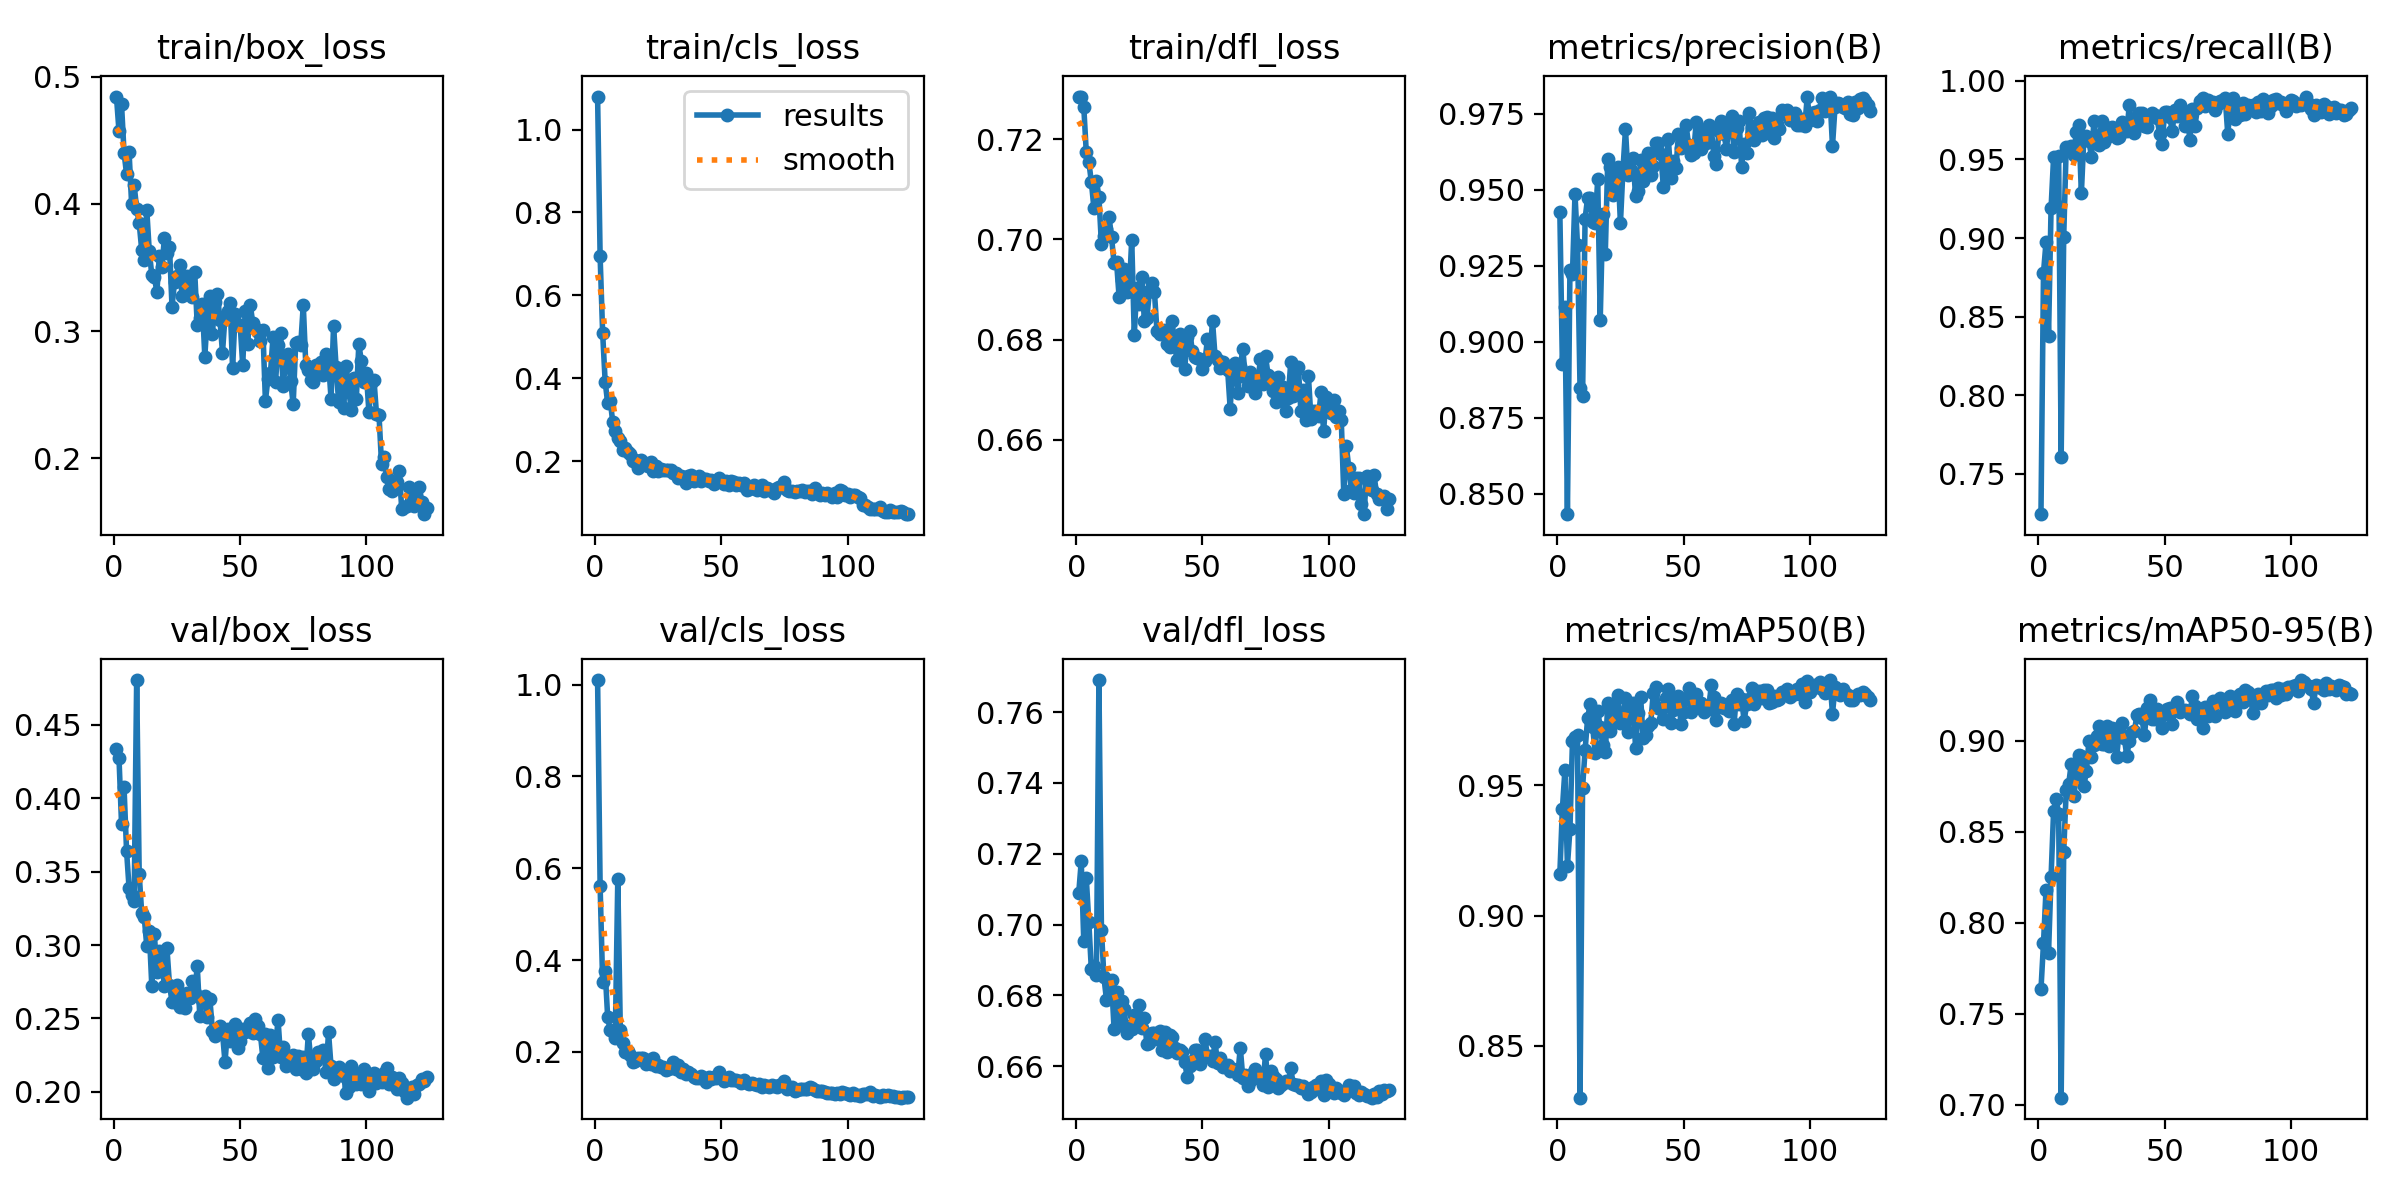

Data behind this chart, as committed beside it:
epoch, time, train/box_loss, train/cls_loss, train/dfl_loss, metrics/precision(B), metrics/recall(B), metrics/mAP50(B), metrics/mAP50-95(B), val/box_loss, val/cls_loss, val/dfl_loss, lr/pg0, lr/pg1, lr/pg2
1, 18.87, 0.4843, 1.08, 0.7283, 0.9427, 0.7241, 0.916, 0.7636, 0.4334, 1.01, 0.7089, 0.0008496, 0.0008496, 0.0008496
2, 35.69, 0.4571, 0.6939, 0.7285, 0.8928, 0.8779, 0.9407, 0.789, 0.4275, 0.561, 0.7178, 0.001654, 0.001654, 0.001654
3, 52.03, 0.4783, 0.5095, 0.7265, 0.9115, 0.8973, 0.9557, 0.8181, 0.3828, 0.3522, 0.6954, 0.001641, 0.001641, 0.001641
4, 68.24, 0.4403, 0.3919, 0.7173, 0.8433, 0.8378, 0.9189, 0.7837, 0.4074, 0.3755, 0.7131, 0.001627, 0.001627, 0.001627
5, 84.33, 0.4234, 0.3396, 0.7155, 0.9236, 0.919, 0.9331, 0.8254, 0.3641, 0.2748, 0.7007, 0.001614, 0.001614, 0.001614
6, 100.6, 0.4405, 0.3461, 0.7115, 0.9224, 0.9515, 0.9668, 0.8614, 0.3387, 0.2468, 0.6874, 0.001601, 0.001601, 0.001601
7, 116.6, 0.3999, 0.2947, 0.7063, 0.9486, 0.9207, 0.9686, 0.8682, 0.3344, 0.2463, 0.6882, 0.001588, 0.001588, 0.001588
8, 132.9, 0.4149, 0.2737, 0.7117, 0.9317, 0.9524, 0.9692, 0.86, 0.3301, 0.2303, 0.6858, 0.001575, 0.001575, 0.001575
9, 148.9, 0.3961, 0.2549, 0.7085, 0.8848, 0.7607, 0.8302, 0.704, 0.4805, 0.5757, 0.7691, 0.001561, 0.001561, 0.001561
10, 165, 0.385, 0.2481, 0.6991, 0.8821, 0.9003, 0.949, 0.8389, 0.3484, 0.2484, 0.6984, 0.001548, 0.001548, 0.001548
11, 181.1, 0.3638, 0.2266, 0.7008, 0.9405, 0.9582, 0.9634, 0.8728, 0.3218, 0.2185, 0.6851, 0.001535, 0.001535, 0.001535
12, 197.4, 0.3555, 0.2321, 0.702, 0.9474, 0.957, 0.9755, 0.8766, 0.3189, 0.1996, 0.6788, 0.001522, 0.001522, 0.001522
13, 213.6, 0.3954, 0.2223, 0.7045, 0.9474, 0.9584, 0.9811, 0.8875, 0.2995, 0.2009, 0.6839, 0.001509, 0.001509, 0.001509
14, 229.8, 0.3626, 0.2185, 0.7005, 0.9393, 0.9528, 0.9724, 0.8696, 0.3095, 0.193, 0.6843, 0.001495, 0.001495, 0.001495
15, 245.7, 0.3442, 0.2003, 0.6953, 0.939, 0.9677, 0.9623, 0.8808, 0.2719, 0.178, 0.6705, 0.001482, 0.001482, 0.001482
16, 261.6, 0.3426, 0.2027, 0.6954, 0.9535, 0.9722, 0.9785, 0.8925, 0.3076, 0.1809, 0.681, 0.001469, 0.001469, 0.001469
17, 278.1, 0.331, 0.1848, 0.6885, 0.9073, 0.9284, 0.9722, 0.8917, 0.2819, 0.1869, 0.6717, 0.001456, 0.001456, 0.001456
18, 294.3, 0.3594, 0.2034, 0.6919, 0.942, 0.9644, 0.9653, 0.8753, 0.2959, 0.1869, 0.6785, 0.001443, 0.001443, 0.001443
19, 310.3, 0.3505, 0.1964, 0.6941, 0.929, 0.9649, 0.9625, 0.8834, 0.288, 0.1862, 0.6762, 0.001429, 0.001429, 0.001429
20, 326.5, 0.3733, 0.1918, 0.6895, 0.9602, 0.9618, 0.9813, 0.9001, 0.2718, 0.1738, 0.6694, 0.001416, 0.001416, 0.001416
21, 342.5, 0.3615, 0.1883, 0.6896, 0.9576, 0.9518, 0.9709, 0.8913, 0.2977, 0.1819, 0.6715, 0.001403, 0.001403, 0.001403
22, 358.7, 0.3661, 0.198, 0.6999, 0.9483, 0.9747, 0.9768, 0.8979, 0.2731, 0.1734, 0.6707, 0.00139, 0.00139, 0.00139
23, 374.6, 0.3194, 0.1776, 0.681, 0.9538, 0.9613, 0.9775, 0.9026, 0.2612, 0.1862, 0.6746, 0.001377, 0.001377, 0.001377
24, 390.7, 0.3384, 0.1876, 0.6903, 0.9576, 0.9591, 0.9843, 0.9081, 0.2611, 0.1691, 0.6725, 0.001363, 0.001363, 0.001363
25, 406.9, 0.3435, 0.1774, 0.6871, 0.939, 0.9744, 0.9736, 0.8983, 0.273, 0.1722, 0.6773, 0.00135, 0.00135, 0.00135
26, 423.3, 0.3517, 0.1803, 0.6925, 0.9566, 0.9608, 0.975, 0.8983, 0.2575, 0.1672, 0.6709, 0.001337, 0.001337, 0.001337
27, 439.3, 0.3274, 0.1788, 0.6838, 0.97, 0.9646, 0.9832, 0.908, 0.2666, 0.1668, 0.6736, 0.001324, 0.001324, 0.001324
28, 455.4, 0.3292, 0.1797, 0.6843, 0.9548, 0.9701, 0.9702, 0.8972, 0.2572, 0.1608, 0.6662, 0.001311, 0.001311, 0.001311
29, 471.6, 0.3432, 0.1792, 0.6896, 0.9565, 0.9706, 0.9795, 0.9074, 0.2677, 0.1628, 0.6667, 0.001297, 0.001297, 0.001297
30, 487.7, 0.3376, 0.1789, 0.6913, 0.9604, 0.9684, 0.9816, 0.9065, 0.2637, 0.165, 0.6694, 0.001284, 0.001284, 0.001284
31, 503.7, 0.3267, 0.171, 0.6895, 0.9479, 0.9635, 0.9643, 0.8912, 0.2758, 0.1777, 0.6695, 0.001271, 0.001271, 0.001271
32, 519.9, 0.3463, 0.1723, 0.6817, 0.9495, 0.9645, 0.9776, 0.9061, 0.2671, 0.1616, 0.6677, 0.001258, 0.001258, 0.001258
33, 535.8, 0.3047, 0.16, 0.6811, 0.9597, 0.9741, 0.9836, 0.9101, 0.2857, 0.1705, 0.6699, 0.001245, 0.001245, 0.001245
34, 551.8, 0.3107, 0.1634, 0.6818, 0.9529, 0.9681, 0.9681, 0.9017, 0.2517, 0.1567, 0.6647, 0.001231, 0.001231, 0.001231
35, 568, 0.3211, 0.1613, 0.6819, 0.9591, 0.9679, 0.969, 0.8918, 0.2626, 0.1615, 0.6696, 0.001218, 0.001218, 0.001218
36, 583.8, 0.28, 0.148, 0.6792, 0.9621, 0.9845, 0.9726, 0.8999, 0.2656, 0.1511, 0.6641, 0.001205, 0.001205, 0.001205
37, 600, 0.3128, 0.1656, 0.6785, 0.9549, 0.9708, 0.9738, 0.905, 0.2508, 0.157, 0.669, 0.001192, 0.001192, 0.001192
38, 616, 0.3274, 0.1671, 0.6838, 0.9577, 0.9667, 0.9852, 0.9056, 0.2634, 0.1526, 0.6682, 0.001179, 0.001179, 0.001179
39, 631.9, 0.2977, 0.1519, 0.6788, 0.9655, 0.9758, 0.9875, 0.9141, 0.2418, 0.1449, 0.6651, 0.001165, 0.001165, 0.001165
40, 648.2, 0.3231, 0.1573, 0.6759, 0.9655, 0.9799, 0.9795, 0.9149, 0.2378, 0.1421, 0.6638, 0.001152, 0.001152, 0.001152
41, 664.3, 0.3291, 0.1633, 0.6811, 0.9618, 0.9798, 0.9791, 0.9125, 0.2426, 0.1431, 0.6646, 0.001139, 0.001139, 0.001139
42, 680.4, 0.3085, 0.1534, 0.6793, 0.951, 0.9714, 0.9752, 0.903, 0.2447, 0.1471, 0.6641, 0.001126, 0.001126, 0.001126
43, 696.2, 0.2832, 0.1566, 0.6742, 0.9584, 0.9706, 0.9833, 0.9182, 0.2401, 0.1426, 0.6611, 0.001113, 0.001113, 0.001113
44, 712.3, 0.3118, 0.1566, 0.6806, 0.9666, 0.9776, 0.9868, 0.9228, 0.2202, 0.1342, 0.6569, 0.001099, 0.001099, 0.001099
45, 728.5, 0.3157, 0.153, 0.6817, 0.9538, 0.9795, 0.9739, 0.9122, 0.2427, 0.1447, 0.6601, 0.001086, 0.001086, 0.001086
46, 745, 0.3223, 0.1545, 0.6777, 0.9594, 0.9783, 0.9787, 0.9121, 0.2345, 0.1407, 0.6616, 0.001073, 0.001073, 0.001073
47, 760.9, 0.2709, 0.1458, 0.6766, 0.9571, 0.9762, 0.9831, 0.9176, 0.2407, 0.1462, 0.6645, 0.00106, 0.00106, 0.00106
48, 777, 0.3134, 0.1536, 0.6763, 0.9685, 0.9662, 0.9842, 0.9154, 0.2465, 0.1432, 0.6646, 0.001047, 0.001047, 0.001047
49, 793.1, 0.3045, 0.1592, 0.6761, 0.9639, 0.9598, 0.9732, 0.9074, 0.2299, 0.1559, 0.6606, 0.001033, 0.001033, 0.001033
50, 809.2, 0.3049, 0.1522, 0.6742, 0.9657, 0.9804, 0.9778, 0.9148, 0.2349, 0.1443, 0.664, 0.00102, 0.00102, 0.00102
51, 825, 0.2734, 0.145, 0.6757, 0.9713, 0.9805, 0.9828, 0.9176, 0.2429, 0.1361, 0.6678, 0.001007, 0.001007, 0.001007
52, 841.2, 0.316, 0.1521, 0.6801, 0.9649, 0.9771, 0.987, 0.9181, 0.2408, 0.1391, 0.6629, 0.0009937, 0.0009937, 0.0009937
53, 857.1, 0.2897, 0.1439, 0.6767, 0.9615, 0.9684, 0.9782, 0.9095, 0.2437, 0.1445, 0.6631, 0.0009805, 0.0009805, 0.0009805
54, 873.1, 0.3207, 0.1528, 0.6837, 0.962, 0.9814, 0.9843, 0.9178, 0.2471, 0.1382, 0.6616, 0.0009673, 0.0009673, 0.0009673
55, 889.1, 0.3064, 0.1499, 0.6767, 0.9723, 0.9778, 0.9849, 0.9216, 0.2403, 0.1396, 0.6668, 0.0009541, 0.0009541, 0.0009541
56, 905.3, 0.3027, 0.1437, 0.676, 0.9657, 0.9849, 0.98, 0.916, 0.2498, 0.1379, 0.661, 0.0009409, 0.0009409, 0.0009409
57, 921.4, 0.2994, 0.1486, 0.6744, 0.9636, 0.9805, 0.9815, 0.9168, 0.2446, 0.136, 0.6623, 0.0009277, 0.0009277, 0.0009277
58, 937.3, 0.2924, 0.1439, 0.6756, 0.9693, 0.9716, 0.9779, 0.9169, 0.2394, 0.1312, 0.6598, 0.0009145, 0.0009145, 0.0009145
59, 953.5, 0.3009, 0.1464, 0.6746, 0.9655, 0.9778, 0.9799, 0.9167, 0.2233, 0.1376, 0.66, 0.0009013, 0.0009013, 0.0009013
60, 969.2, 0.2453, 0.1318, 0.674, 0.9715, 0.9623, 0.9792, 0.9147, 0.2395, 0.1327, 0.6603, 0.0008881, 0.0008881, 0.0008881
... 64 more rows
